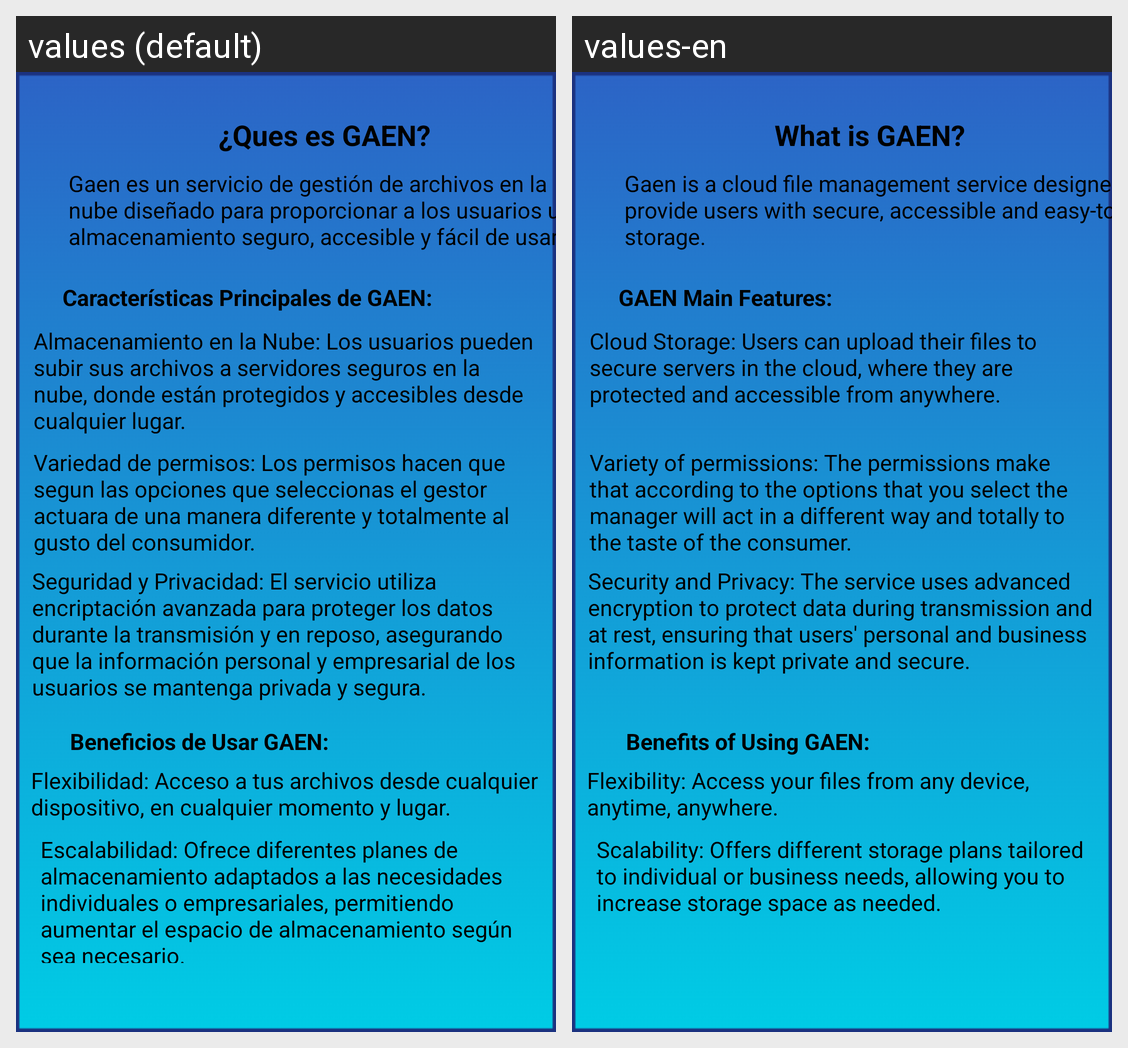

This grid shows one Android layout under two languages. Give, for every string resource on the screen, its name, the default text and each shown locale's text.
Android screen res/layout/somos1_screen.xml rendered under 2 locales, left to right: values (default), values-en. Device: Nexus 5 (rendered at 1080×1920; each locale shown at half size, 540×960, under a caption strip naming it); theme Theme.GestorDeAlmacenamiento.
Strings drawn on this screen, with the default value and each locale's value (text and hints the layout hard-codes, and strings that could not be matched under every locale, appear in the picture but are not listed):

ques_es_gaen
  values: ¿Ques es GAEN?
  values-en: What is GAEN?

gaen_es_un_servicio_de_gesti_n_de_archivos_en_la_nube_dise_ado_para_proporcionar_a_los_usuarios_un_almacenamiento_seguro_accesible_y_f_cil_de_usar
  values: Gaen es un servicio de gestión de archivos en la nube diseñado para proporcionar a los usuarios un almacenamiento seguro, accesible y fácil de usar.
  values-en: Gaen is a cloud file management service designed to provide users with secure, accessible and easy-to-use storage.

caracter_sticas_principales_de_gaen
  values: Características Principales de GAEN:
  values-en: GAEN Main Features:

almacenamiento_en_la_nube_los_usuarios_pueden_subir_sus_archivos_a_servidores_seguros_en_la_nube_donde_est_n_protegidos_y_accesibles_desde_cualquier_lugar
  values: Almacenamiento en la Nube: Los usuarios pueden subir sus archivos a servidores seguros en la nube, donde están protegidos y accesibles desde cualquier lugar.
  values-en: Cloud Storage: Users can upload their files to secure servers in the cloud, where they are protected and accessible from anywhere.

variedad_de_permisos_los_permisos_hacen_que_segun_las_opciones_que_seleccionas_el_gestor_actuara_de_una_manera_diferente_y_totalmente_al_gusto_del_consumidor
  values: Variedad de permisos: Los permisos hacen que segun las opciones que seleccionas el gestor actuara de una manera diferente y totalmente al gusto del consumidor.
  values-en: Variety of permissions: The permissions make that according to the options that you select the manager will act in a different way and totally to the taste of the consumer.

seguridad_y_privacidad_el_servicio_utiliza_encriptaci_n_avanzada_para_proteger_los_datos_durante_la_transmisi_n_y_en_reposo_asegurando_que_la_informaci_n_personal_y_empresarial_de_los_usuarios_se_mantenga_privada_y_segura
  values: Seguridad y Privacidad: El servicio utiliza encriptación avanzada para proteger los datos durante la transmisión y en reposo, asegurando que la información personal y empresarial de los usuarios se mantenga privada y segura.
  values-en: Security and Privacy: The service uses advanced encryption to protect data during transmission and at rest, ensuring that users' personal and business information is kept private and secure.

beneficios_de_usar_gaen
  values: Beneficios de Usar GAEN:
  values-en: Benefits of Using GAEN:

flexibilidad_acceso_a_tus_archivos_desde_cualquier_dispositivo_en_cualquier_momento_y_lugar
  values: Flexibilidad: Acceso a tus archivos desde cualquier dispositivo, en cualquier momento y lugar.
  values-en: Flexibility: Access your files from any device, anytime, anywhere.

escalabilidad_ofrece_diferentes_planes_de_almacenamiento_adaptados_a_las_necesidades_individuales_o_empresariales_permitiendo_aumentar_el_espacio_de_almacenamiento_seg_n_sea_necesario
  values: Escalabilidad: Ofrece diferentes planes de almacenamiento adaptados a las necesidades individuales o empresariales, permitiendo aumentar el espacio de almacenamiento según sea necesario.
  values-en: Scalability: Offers different storage plans tailored to individual or business needs, allowing you to increase storage space as needed.
